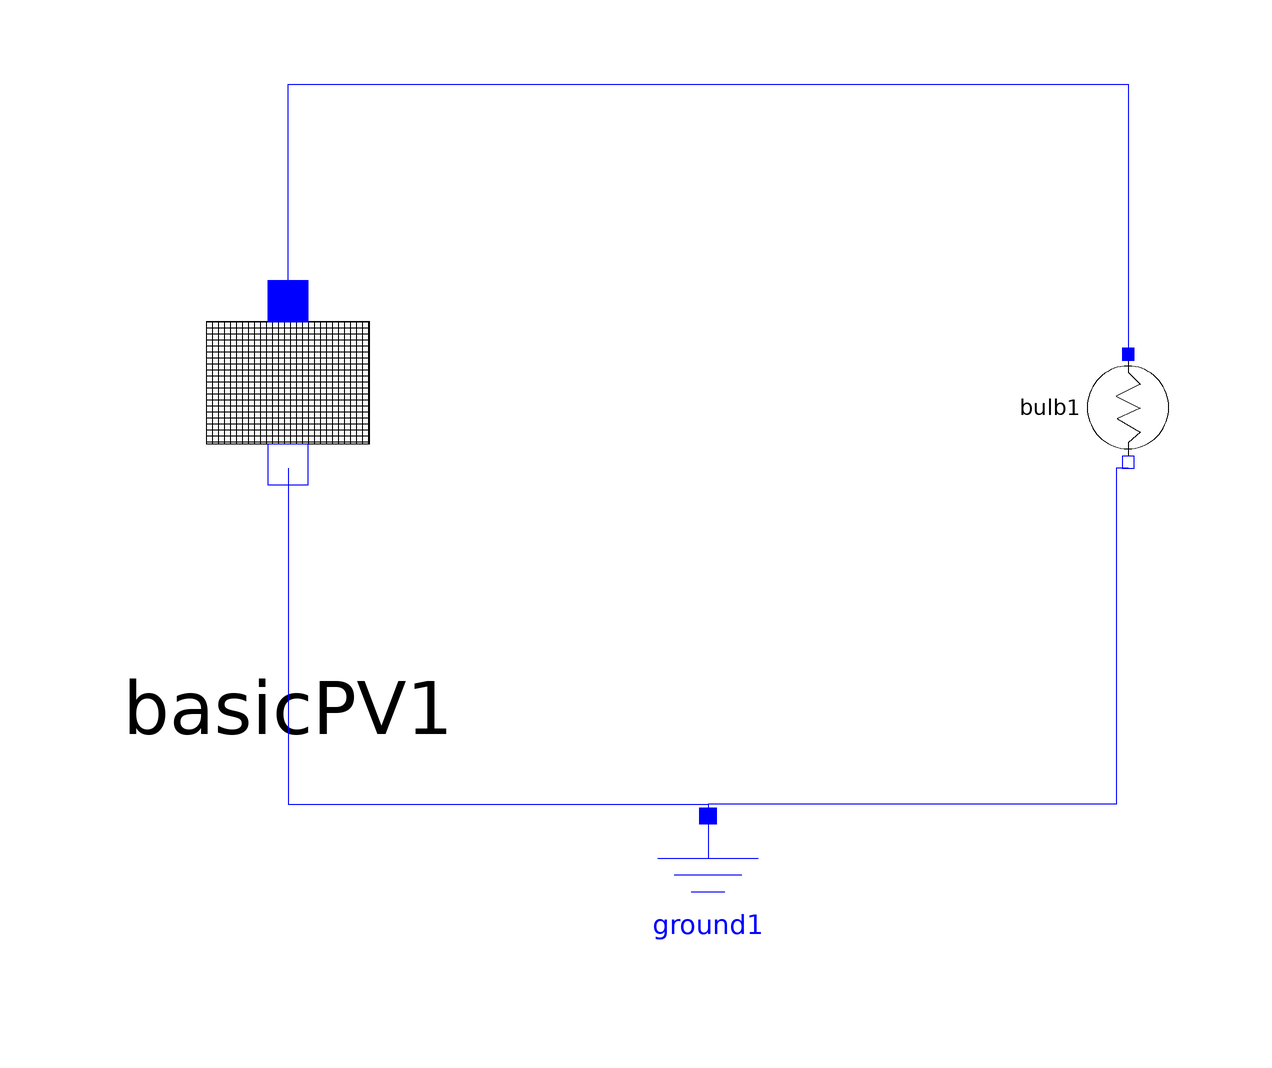

Above is the diagram view of the following Modelica model: its components placed by their Placement annotations and its connect equations drawn as lines.

model PhotoVoltaicTest
  BasicPV basicPV1 annotation(
    Placement(visible = true, transformation(origin = {-70, 2.66454e-15}, extent = {{-34, -34}, {34, 34}}, rotation = 0)));
  Modelica.Electrical.Analog.Basic.Ground ground1 annotation(
    Placement(visible = true, transformation(origin = {2.22045e-16, -76}, extent = {{-14, -14}, {14, 14}}, rotation = 0)));
  Bulb bulb1 annotation(
    Placement(visible = true, transformation(origin = {70, 6}, extent = {{-10, -10}, {10, 10}}, rotation = -90)));
equation
  connect(bulb1.pin_n, ground1.p) annotation(
    Line(points = {{70, -4}, {68, -4}, {68, -60}, {0, -60}, {0, -62}}, color = {0, 0, 255}));
  connect(basicPV1.pin_p, bulb1.pin_p) annotation(
    Line(points = {{-70, 24}, {-70, 24}, {-70, 60}, {70, 60}, {70, 16}, {70, 16}}, color = {0, 0, 255}));
  connect(basicPV1.pin_n, ground1.p) annotation(
    Line(points = {{-70, -4}, {-70, -4}, {-70, -60}, {-2, -60}, {-2, -60}, {0, -60}, {0, -62}}, color = {0, 0, 255}));
  annotation(
    uses(Modelica(version = "3.2.2")));
end PhotoVoltaicTest;